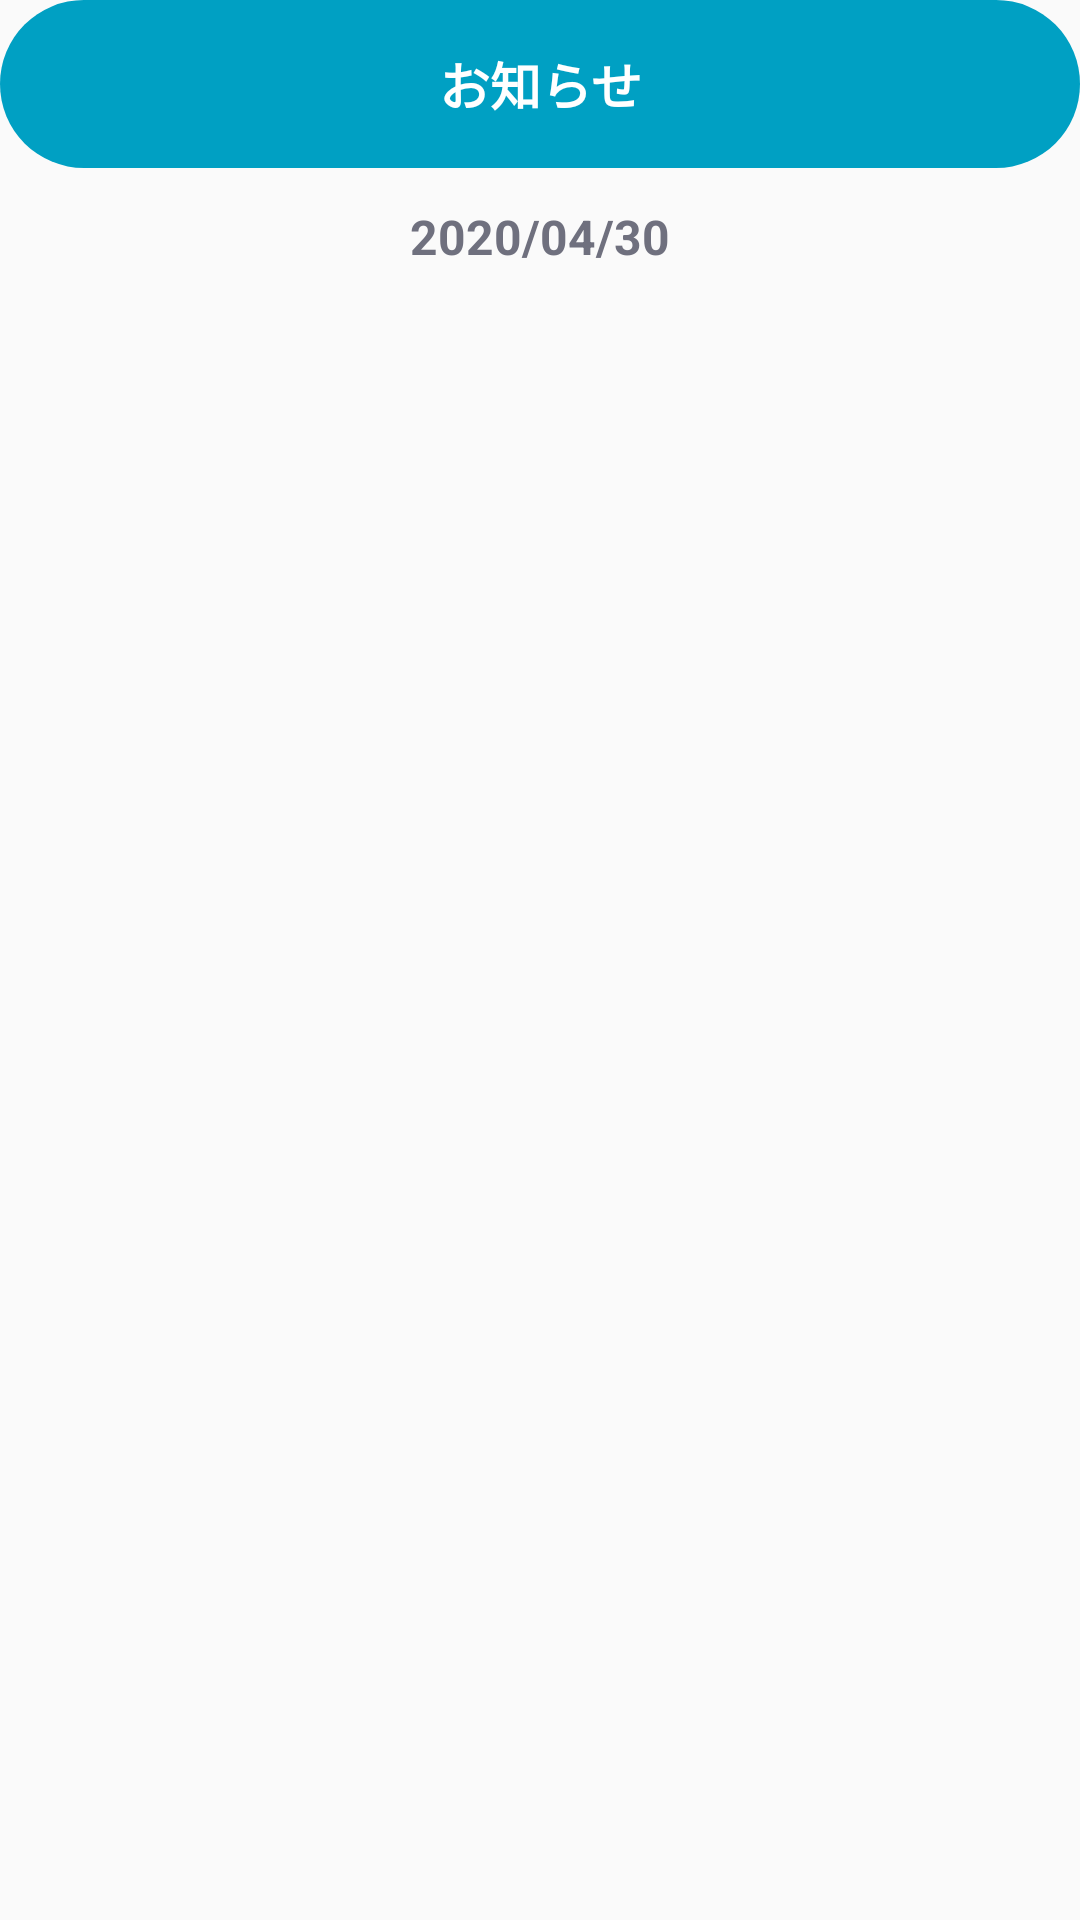

This screen was rendered from an Android layout file. Write that file and the resources it references.
<!-- AndroidManifest.xml: application theme AppTheme -->
<!-- res/layout/view_home_notification.xml -->
<LinearLayout
    xmlns:android="http://schemas.android.com/apk/res/android"
    android:layout_width="match_parent"
    android:layout_height="wrap_content"
    android:layout_marginStart="32dp"
    android:layout_marginEnd="32dp"
    android:orientation="vertical">

    <Button style="@style/ExecuteButton"
        android:id="@+id/notificationButton"
        android:layout_width="match_parent"
        android:text="お知らせ" />

    <TextView
        android:layout_width="wrap_content"
        android:layout_height="wrap_content"
        android:layout_gravity="center_horizontal"
        android:layout_marginTop="12dp"
        android:gravity="center"
        android:textColor="@color/colorTextGray"
        android:textStyle="bold"
        android:textSize="16sp"
        android:text="2020/04/30"/>

</LinearLayout>
<!-- resources referenced by this layout -->
<resources>
  <color name="colorTextGray">#6F707E</color>
  <style name="ExecuteButton" parent="Widget.AppCompat.Button">
          <item name="android:layout_height">56dp</item>
          <item name="android:textAllCaps">false</item>
          <item name="android:textSize">17sp</item>
          <item name="android:textStyle">bold</item>
          <item name="android:stateListAnimator">@null</item>
          <item name="android:background">@drawable/ripple_button_execute</item>
          <item name="android:textColor">@color/colorExecuteButtonText</item>
      </style>
  <style name="AppTheme" parent="Theme.AppCompat.Light.NoActionBar">
          
          <item name="colorPrimary">@color/colorPrimary</item>
          <item name="colorPrimaryDark">@color/colorPrimaryDark</item>
          <item name="colorAccent">@color/colorAccent</item>
      </style>
  <!-- drawable ripple_button_execute (drawable) -->
  <?xml version="1.0" encoding="utf-8"?>
  <ripple xmlns:android="http://schemas.android.com/apk/res/android"
      android:color="@color/colorExecuteButtonSelected">
      <item>
          <selector>
              <item android:state_enabled="false"
                  android:drawable="@drawable/frame_button_execute_disabled"/>
              <item android:drawable="@drawable/frame_button_execute"/>
          </selector>
      </item>
  </ripple>
  <color name="colorExecuteButtonText">#FFFFFF</color>
  <color name="colorPrimary">#FFFFFF</color>
  <color name="colorPrimaryDark">#000000</color>
  <color name="colorAccent">#00A0C3</color>
  <color name="colorExecuteButtonSelected">#035668</color>
  <!-- drawable frame_button_execute_disabled (drawable) -->
  <?xml version="1.0" encoding="utf-8"?>
  <layer-list xmlns:android="http://schemas.android.com/apk/res/android">
      <item>
          <shape android:shape="rectangle">
              <solid android:color="@color/colorExecuteButtonBgDisabled" />
              <corners android:radius="28dp" />
          </shape>
      </item>
  </layer-list>
  <!-- drawable frame_button_execute (drawable) -->
  <?xml version="1.0" encoding="utf-8"?>
  <layer-list xmlns:android="http://schemas.android.com/apk/res/android">
      <item>
          <shape android:shape="rectangle">
              <solid android:color="@color/colorExecuteButtonBg" />
              <corners android:radius="28dp" />
          </shape>
      </item>
  </layer-list>
  <color name="colorExecuteButtonBgDisabled">#D7D7D7</color>
  <color name="colorExecuteButtonBg">#00A0C3</color>
</resources>
